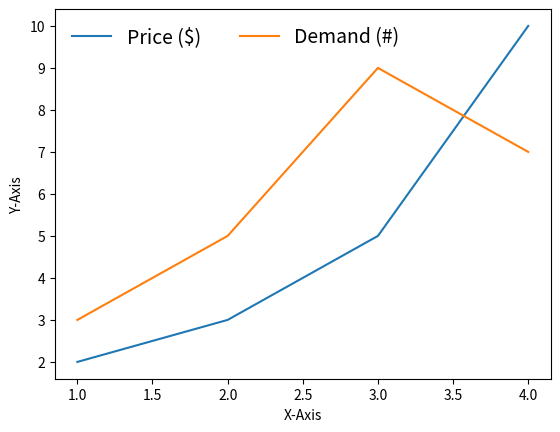

Write the Python code that produced this figure.
import matplotlib.pyplot as plt

plt.plot([1, 2, 3, 4], [2, 3, 5, 10], label='Price ($)')
plt.plot([1, 2, 3, 4], [3, 5, 9, 7], label='Demand (#)')
plt.xlabel('X-Axis')
plt.ylabel('Y-Axis')
# plt.legend(loc='best')
plt.legend(loc='best', ncol=2, fontsize=14, frameon=False, shadow=False)

plt.show()